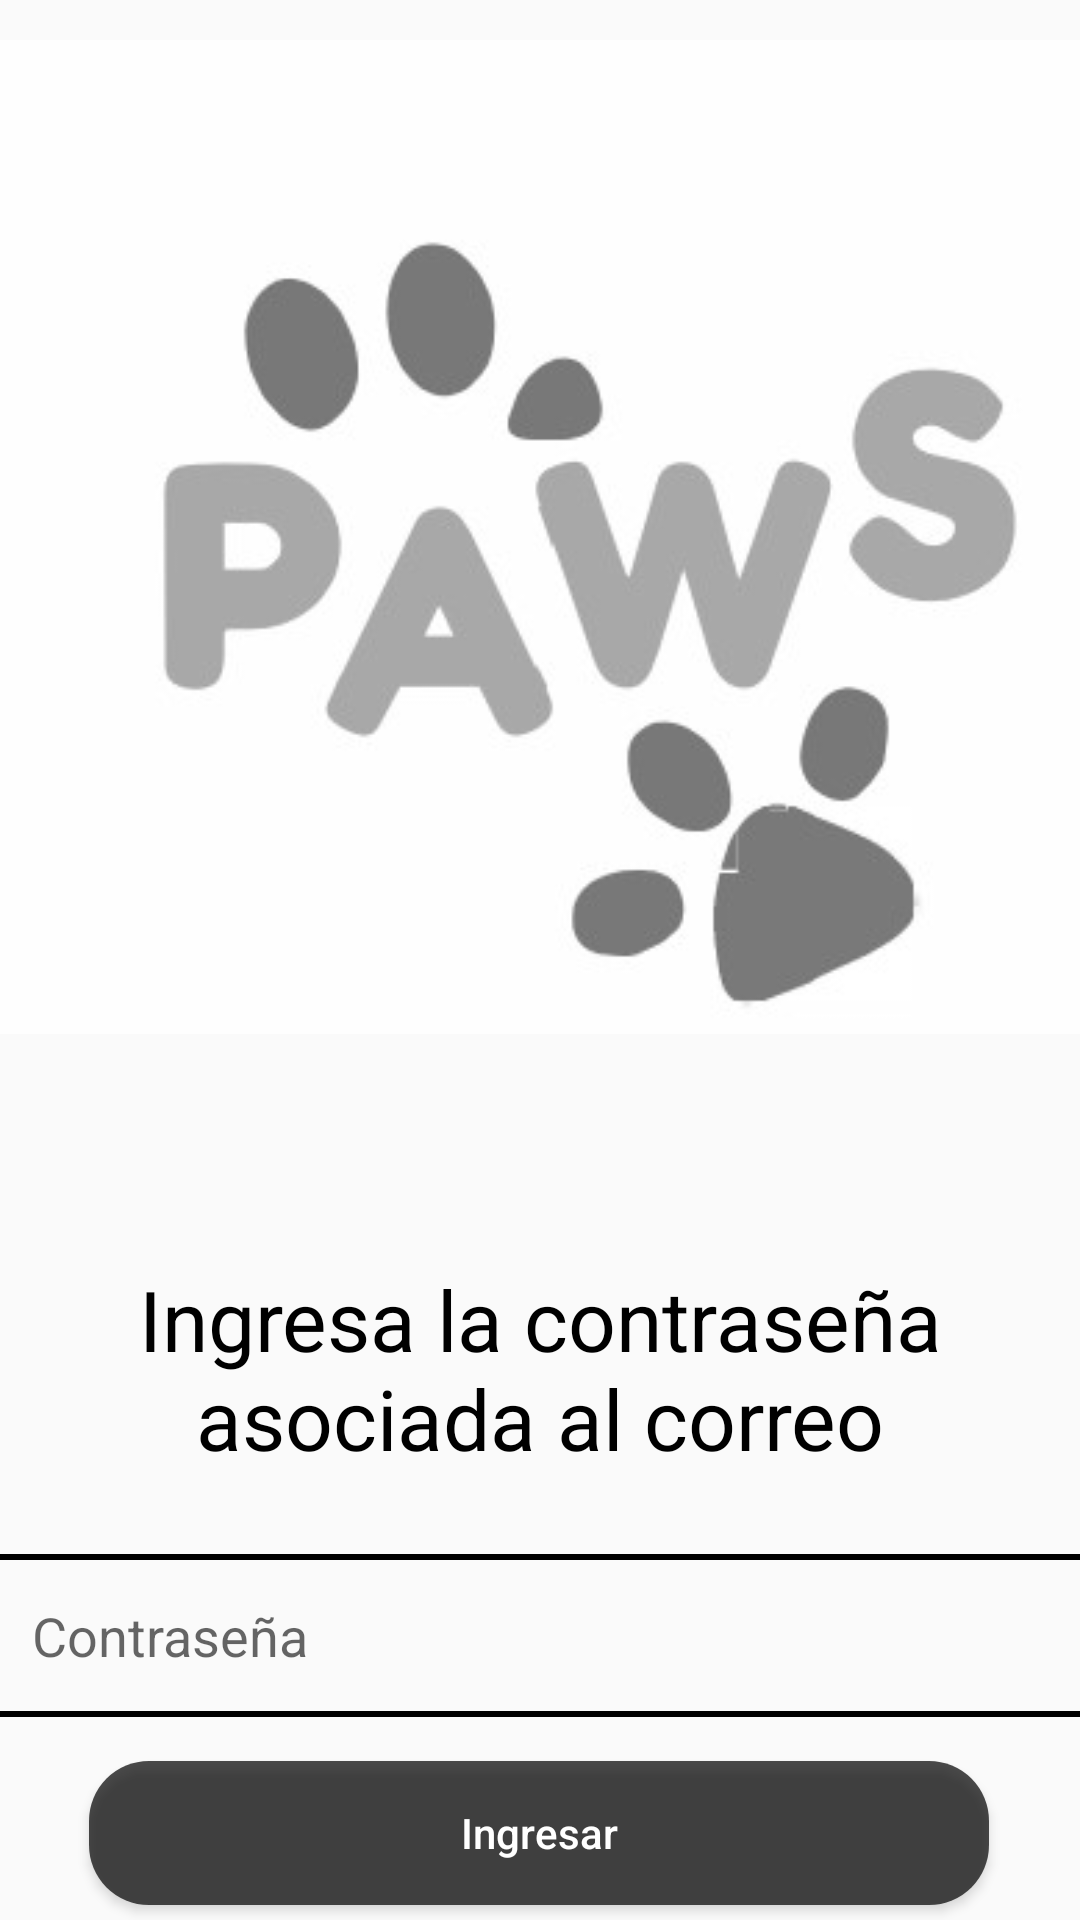

Write the Android layout XML for this screen, with the resource values it uses.
<!-- AndroidManifest.xml: application theme Theme.ProyectoFinalMovil -->
<!-- res/layout/activity_sign_in_pw.xml -->
<?xml version="1.0" encoding="utf-8"?>
<androidx.constraintlayout.widget.ConstraintLayout xmlns:android="http://schemas.android.com/apk/res/android"
    xmlns:app="http://schemas.android.com/apk/res-auto"
    xmlns:tools="http://schemas.android.com/tools"
    android:layout_width="match_parent"
    android:layout_height="match_parent"
    tools:context=".SignInPw">

    <Button
        android:id="@+id/btnSignInPw"
        android:layout_width="300dp"
        android:layout_height="wrap_content"
        android:background="@drawable/btn_light_black_rounded"
        android:text="@string/textBtnSignInPw"
        android:textAllCaps="false"
        android:textColor="@color/white"
        app:layout_constraintBottom_toBottomOf="parent"
        app:layout_constraintEnd_toEndOf="parent"
        app:layout_constraintHorizontal_bias="0.495"
        app:layout_constraintStart_toStartOf="parent"
        app:layout_constraintTop_toBottomOf="@+id/inputPw"
        app:layout_constraintVertical_bias="0.753" />

    <EditText
        android:id="@+id/inputPw"
        android:layout_width="370dp"
        android:layout_height="wrap_content"
        android:autofillHints="emailAddress"
        android:background="@drawable/input_border_black"
        android:ems="10"
        android:hint="@string/textInputPw"
        android:inputType="textEmailAddress"
        android:paddingHorizontal="15dp"
        android:paddingVertical="15dp"
        app:layout_constraintBottom_toBottomOf="parent"
        app:layout_constraintEnd_toEndOf="parent"
        app:layout_constraintHorizontal_bias="0.487"
        app:layout_constraintStart_toStartOf="parent"
        app:layout_constraintTop_toBottomOf="@+id/txtSignInPw"
        app:layout_constraintVertical_bias="0.284"
        tools:ignore="LabelFor" />

    <TextView
        android:id="@+id/txtSignInPw"
        android:layout_width="wrap_content"
        android:layout_height="wrap_content"
        android:paddingHorizontal="20dp"
        android:text="@string/textSignInPw"
        android:textAlignment="center"
        android:textColor="@color/black"
        android:textSize="28sp"
        app:layout_constraintBottom_toBottomOf="parent"
        app:layout_constraintEnd_toEndOf="parent"
        app:layout_constraintHorizontal_bias="0.0"
        app:layout_constraintStart_toStartOf="parent"
        app:layout_constraintTop_toBottomOf="@+id/imgPawsSignInPw"
        app:layout_constraintVertical_bias="0.298" />

    <ImageView
        android:id="@+id/imgPawsSignInPw"
        android:layout_width="match_parent"
        android:layout_height="wrap_content"
        android:contentDescription="@string/textContentImgPaws"
        android:src="@drawable/paws"
        app:layout_constraintBottom_toBottomOf="parent"
        app:layout_constraintEnd_toEndOf="parent"
        app:layout_constraintStart_toStartOf="parent"
        app:layout_constraintTop_toTopOf="parent"
        app:layout_constraintVertical_bias="0.0" />
</androidx.constraintlayout.widget.ConstraintLayout>
<!-- resources referenced by this layout -->
<resources>
  <!-- drawable btn_light_black_rounded (drawable) -->
  <?xml version="1.0" encoding="utf-8"?>
  <shape xmlns:android="http://schemas.android.com/apk/res/android">
      <solid android:color="#B3000000"></solid>
      <corners android:radius="20dp"></corners>
  </shape>
  <!-- drawable input_border_black (drawable) -->
  <?xml version="1.0" encoding="utf-8"?>
  <shape xmlns:android="http://schemas.android.com/apk/res/android">
      <stroke
          android:width="2dp"
          android:color="#000"
          />
  </shape>
  <!-- drawable paws: png bitmap (drawable, 18445 bytes) -->
  <string name="textBtnSignInPw">Ingresar</string>
  <string name="textContentImgPaws">imgPaws</string>
  <string name="textInputPw">Contraseña</string>
  <string name="textSignInPw">Ingresa la contraseña asociada al correo</string>
  <style name="Theme.ProyectoFinalMovil" parent="Base.Theme.ProyectoFinalMovil" />
  <style name="Base.Theme.ProyectoFinalMovil" parent="Theme.AppCompat.Light.NoActionBar">
          
          
      </style>
  <!-- not gathered from this repository: default colours our renderer supplied (Android Studio template values) -->
  <color name="black">#FF000000</color>
  <color name="white">#FFFFFFFF</color>
</resources>
